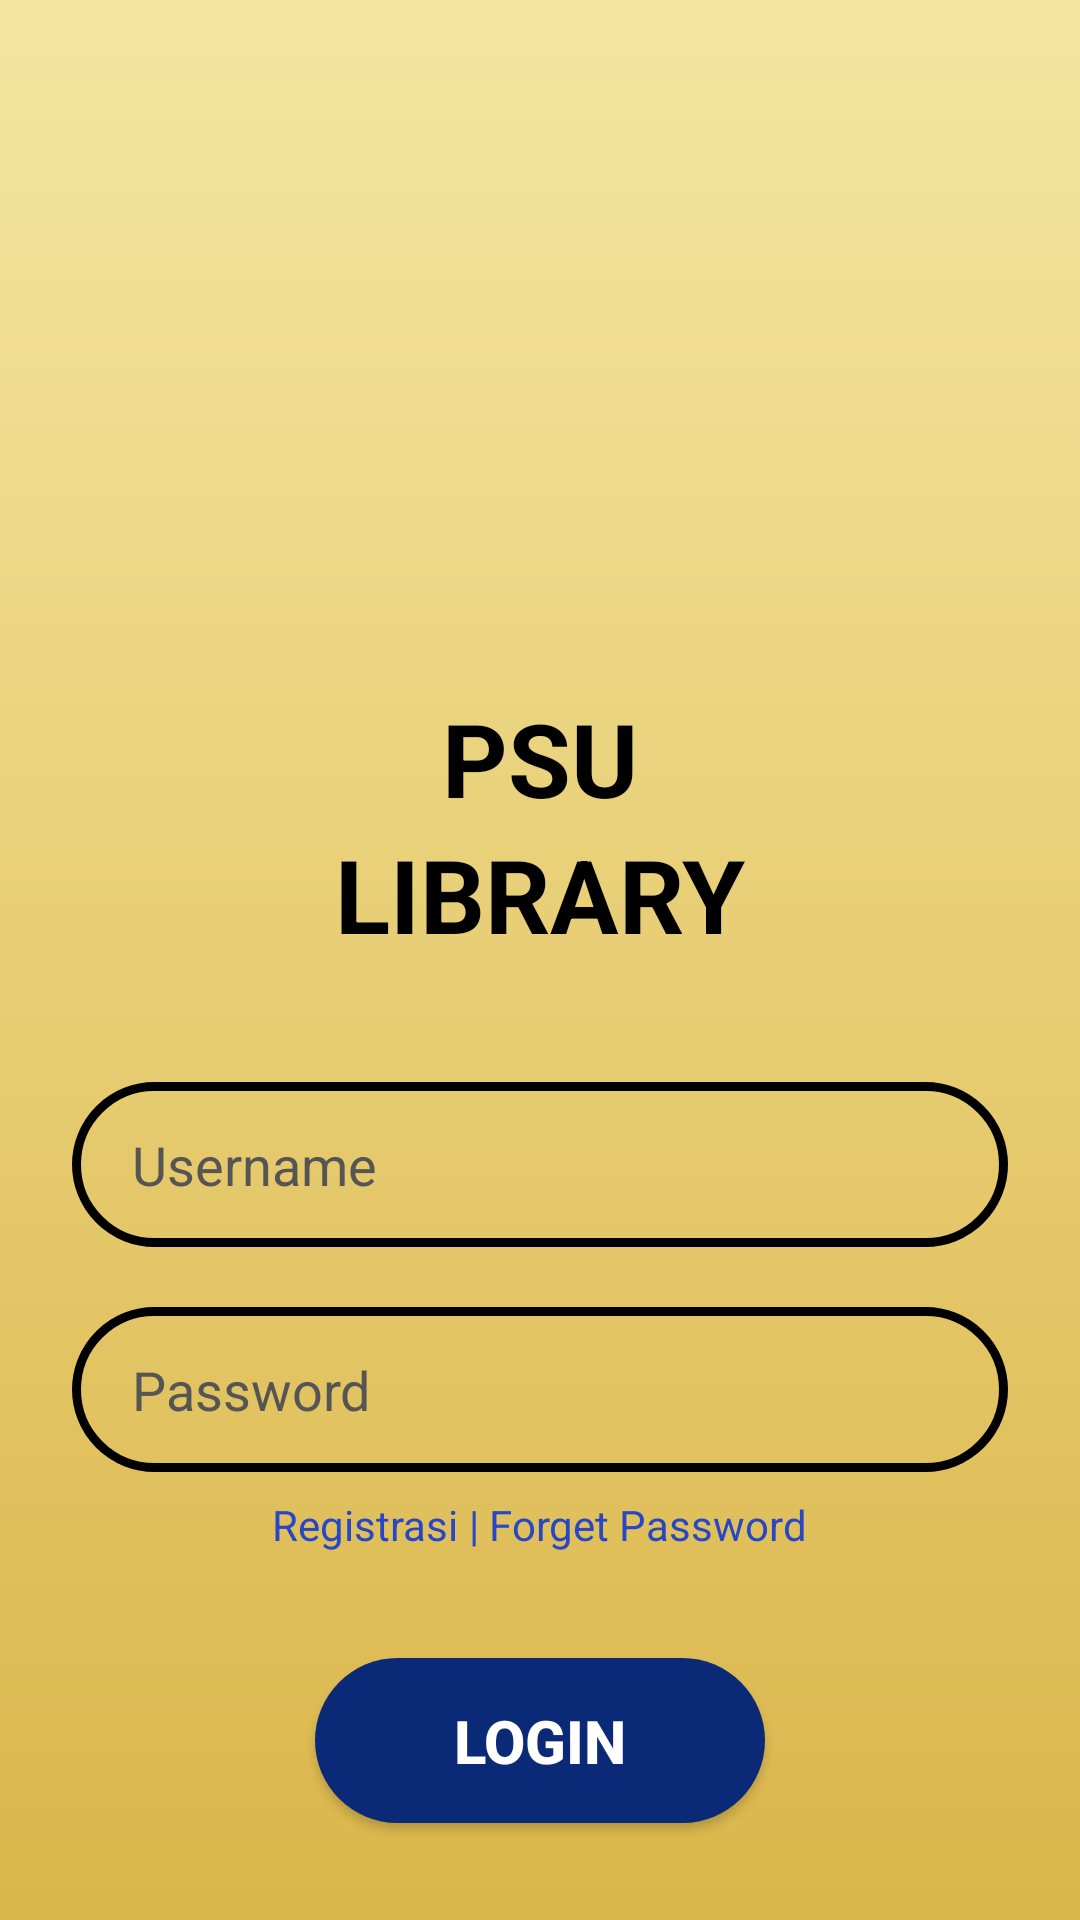

Reconstruct the res/layout file that produces this screen, plus the resources it refers to.
<!-- AndroidManifest.xml: application theme Theme.PSULibary -->
<!-- res/layout/activity_login.xml -->
<?xml version="1.0" encoding="utf-8"?>
<ScrollView xmlns:android="http://schemas.android.com/apk/res/android"
    android:layout_width="match_parent"
    android:layout_height="match_parent"
    android:fillViewport="true">

    <LinearLayout
        android:layout_width="match_parent"
        android:layout_height="wrap_content"
        android:orientation="vertical"
        android:padding="24dp"
        android:gravity="center_horizontal"
        android:background="@drawable/bg_gold_gradient">

        
        <ImageView
            android:layout_width="150dp"
            android:layout_height="150dp"
            android:src="@drawable/logo"
            android:layout_marginTop="40dp"
            android:contentDescription="logo" />

        
        <TextView
            android:layout_width="wrap_content"
            android:layout_height="wrap_content"
            android:text="PSU"
            android:textSize="34sp"
            android:textStyle="bold"
            android:layout_marginTop="16dp"
            android:textColor="#000000" />

        <TextView
            android:layout_width="wrap_content"
            android:layout_height="wrap_content"
            android:text="LIBRARY"
            android:textSize="34sp"
            android:textStyle="bold"
            android:textColor="#000000" />

        
        <EditText
            android:id="@+id/edtUsername"
            android:layout_width="match_parent"
            android:layout_height="55dp"
            android:background="@drawable/rounded_input"
            android:paddingLeft="20dp"
            android:hint="Username"
            android:textColor="#000000"
            android:textColorHint="#555555"
            android:layout_marginTop="40dp" />

        
        <EditText
            android:id="@+id/edtPassword"
            android:layout_width="match_parent"
            android:layout_height="55dp"
            android:background="@drawable/rounded_input"
            android:paddingLeft="20dp"
            android:hint="Password"
            android:textColor="#000000"
            android:textColorHint="#555555"
            android:inputType="textPassword"
            android:layout_marginTop="20dp" />

        
        <LinearLayout
            android:layout_width="wrap_content"
            android:layout_height="wrap_content"
            android:orientation="horizontal"
            android:layout_marginTop="8dp">

            <TextView
                android:layout_width="wrap_content"
                android:layout_height="wrap_content"
                android:text="Registrasi"
                android:textColor="#2747C7"
                android:textSize="14sp" />

            <TextView
                android:layout_width="wrap_content"
                android:layout_height="wrap_content"
                android:text=" | "
                android:textColor="#2747C7"
                android:textSize="14sp" />

            <TextView
                android:layout_width="wrap_content"
                android:layout_height="wrap_content"
                android:text="Forget Password"
                android:textColor="#2747C7"
                android:textSize="14sp" />
        </LinearLayout>

        
        <Button
            android:id="@+id/btnLogin"
            android:layout_width="150dp"
            android:layout_height="55dp"
            android:text="Login"
            android:textSize="20sp"
            android:textStyle="bold"
            android:background="@drawable/rounded_button"
            android:textColor="#FFFFFF"
            android:layout_marginTop="35dp" />

    </LinearLayout>

</ScrollView>
<!-- resources referenced by this layout -->
<resources>
  <!-- drawable bg_gold_gradient (drawable) -->
  <?xml version="1.0" encoding="utf-8"?>
  <shape xmlns:android="http://schemas.android.com/apk/res/android"
      android:shape="rectangle">
  
      <gradient
          android:startColor="#F4E6A0"
          android:endColor="#DBB64A"
          android:angle="270" />
  
  </shape>
  <!-- drawable rounded_button (drawable) -->
  <?xml version="1.0" encoding="utf-8"?>
  <shape xmlns:android="http://schemas.android.com/apk/res/android">
      <solid android:color="#0A2A78" />
      <corners android:radius="40dp" />
  </shape>
  <!-- drawable rounded_input (drawable) -->
  <?xml version="1.0" encoding="utf-8"?>
  <shape xmlns:android="http://schemas.android.com/apk/res/android">
      <solid android:color="@android:color/transparent" />
      <stroke
          android:width="3dp"
          android:color="#000000" />
      <corners android:radius="40dp" />
  </shape>
  <style name="Theme.PSULibary" parent="Theme.MaterialComponents.DayNight.DarkActionBar">
          
          <item name="colorPrimary">@color/purple_500</item>
          <item name="colorPrimaryVariant">@color/purple_700</item>
          <item name="colorOnPrimary">@color/white</item>
          
          <item name="colorSecondary">@color/teal_200</item>
          <item name="colorSecondaryVariant">@color/teal_700</item>
          <item name="colorOnSecondary">@color/black</item>
          
          <item name="android:statusBarColor">?attr/colorPrimaryVariant</item>
          
      </style>
  <!-- not gathered from this repository: default colours our renderer supplied (Android Studio template values) -->
  <color name="purple_500">#FF6200EE</color>
  <color name="purple_700">#FF3700B3</color>
  <color name="teal_200">#FF03DAC5</color>
  <color name="teal_700">#FF018786</color>
  <color name="black">#FF000000</color>
  <color name="white">#FFFFFFFF</color>
</resources>
